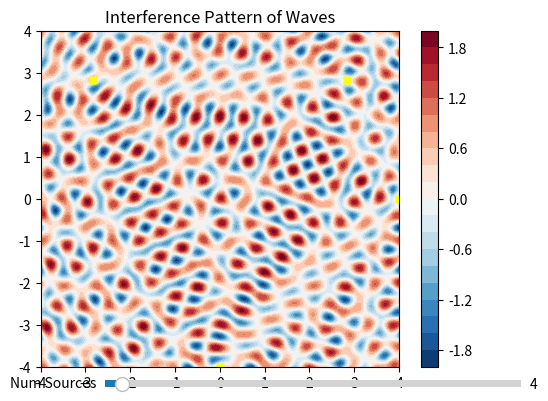

Source code (Python):
import numpy as np
import matplotlib.pyplot as plt
from matplotlib.widgets import Slider

# Parameters
L = 4.0     # Side length of the square
c = 0.5     # Wave speed
f = 0.5     # Frequency of the wave
A = 0.5     # Amplitude of the wave
lambda_ = 0.5 # Wavelength
k = 2 * np.pi / lambda_  # Wave number
t = 0.3     # Time

# Function to calculate the wave displacement from a source
def wave_displacement(x, y, x0, y0, k, t):
    r = np.sqrt((x - x0)**2 + (y - y0)**2)
    return (A * np.sin(2 * np.pi * f * t - k * r)) 

# Function to calculate and plot the interference pattern
def plot_interference(num_sources):
    fig, ax = plt.subplots()
    plt.subplots_adjust(left=0.15, bottom=0.15, right=0.85, top=0.85, wspace=0.2, hspace=0.2)
    ax.set_title('Interference Pattern of Waves')

    # Preparing the grid
    x = np.linspace(-L, L, 1200)
    y = np.linspace(-L, L, 1200)
    X, Y = np.meshgrid(x, y)

    # Create a regular polygon (circle-like distribution) for more sources
    angles = np.linspace(0, 3 * np.pi, num_sources, endpoint=False)
    positions = [(L * np.cos(angle), L * np.sin(angle)) for angle in angles]

    # Calculate superposition
    Z = np.zeros(X.shape)
    for (x0, y0) in positions:
        Z += wave_displacement(X, Y, x0, y0, k, t)

    # Find min and max values for consistent color scale
    vmin = np.min(Z)
    vmax = np.max(Z)

    # Plot
    contour = ax.contourf(X, Y, Z, 20, cmap='RdBu_r', vmin=vmin, vmax=vmax)  # Set vmin and vmax here
    cbar = plt.colorbar(contour)

    # Add the sources to the plot
    for x0, y0 in positions:
        ax.plot(x0, y0, 'X', markersize=6, color='yellow')

    axcolor = 'lightgoldenrodyellow'
    axSources1 = plt.axes([0.25, 0.1, 0.65, 0.03], facecolor=axcolor)
    #axSources2 = plt.axes([0.15, 0.1, 0.65, 0.03], facecolor=axcolor)

    sliderSources1 = Slider(axSources1, 'Num Sources', 1, 75, valinit=num_sources, valstep=1)
    #sliderSources2 = Slider(axSources2, 'Graph size', 1, 4, valinit=L, valstep=0.25)

    def update(val):
        num_sources = int(sliderSources1.val)
        # xL = float(sliderSources2.val)
        xL = L
        angles = np.linspace(0, xL * np.pi, num_sources, endpoint=False)
        positions = [(xL * np.cos(angle), xL * np.sin(angle)) for angle in angles]

        Z = np.zeros(X.shape)
        for (x0, y0) in positions:
            Z += wave_displacement(X, Y, x0 , y0, k, t)

        # Plot with fixed color limits
        ax.clear()

        contour = ax.contourf(X, Y, Z, 20, cmap='RdBu_r', vmin=vmin, vmax=vmax)  # Set vmin and vmax here
        cbar = plt.colorbar(contour, ax=ax)

         # Add the sources to the plot
        for x0, y0 in positions:
            ax.plot(x0, y0, 'x', markersize=6, color='yellow')

        cbar.remove()
        plt.draw()

    sliderSources1.on_changed(update)
    # sliderSources2.on_changed(update)
    plt.show()

# Initial call to plot the interference pattern
plot_interference(4)